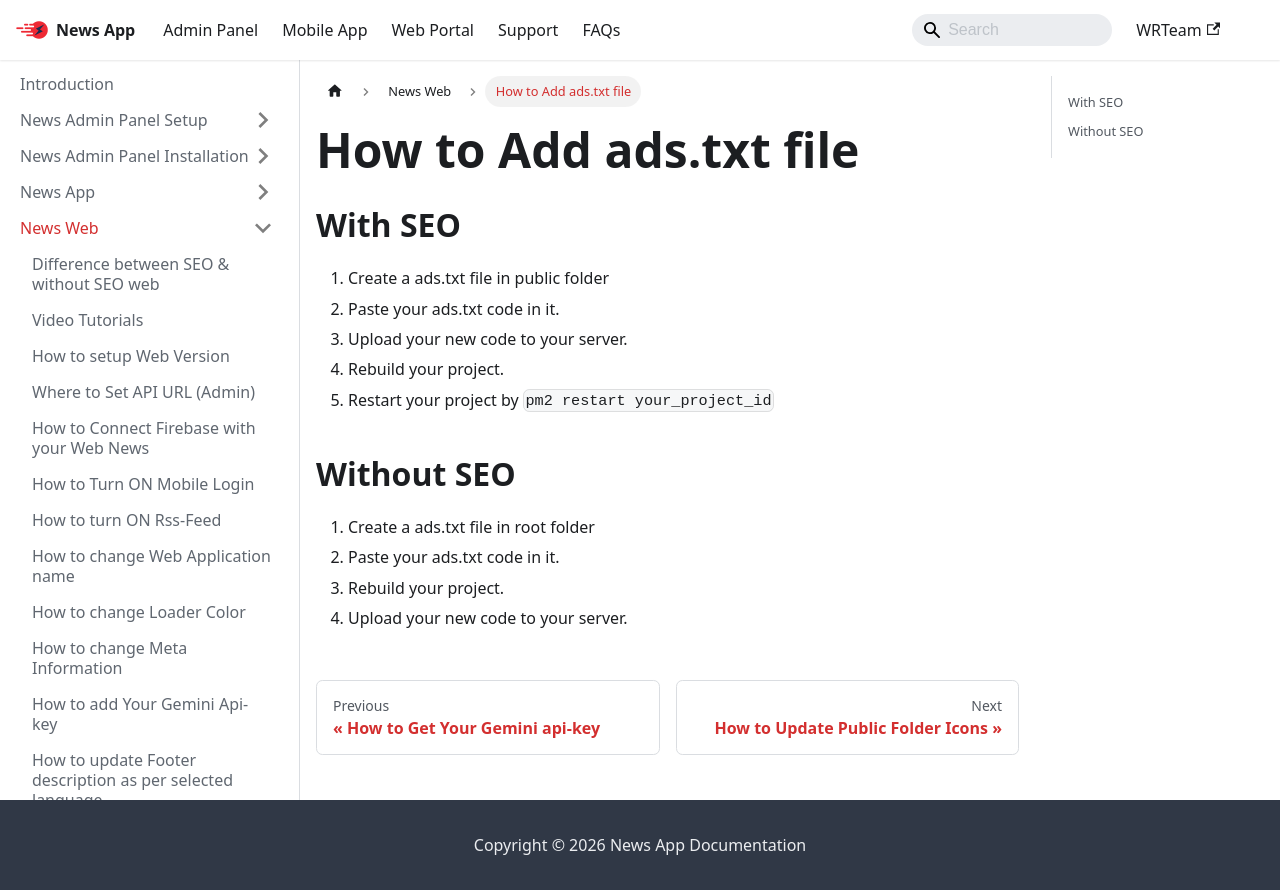

repository: WRTeam-in/news-doc · page: docs/web/add-ads-txt-file/index.html · generator: docusaurus

---
sidebar_position: 31
---

# How to Add ads.txt file

## With SEO

1. Create a ads.txt file in public folder
2. Paste your ads.txt code in it.
3. Upload your new code to your server.
4. Rebuild your project.
5. Restart your project by `pm2 restart your_project_id`

## Without SEO

1. Create a ads.txt file in root folder
2. Paste your ads.txt code in it.
3. Rebuild your project.
4. Upload your new code to your server.
